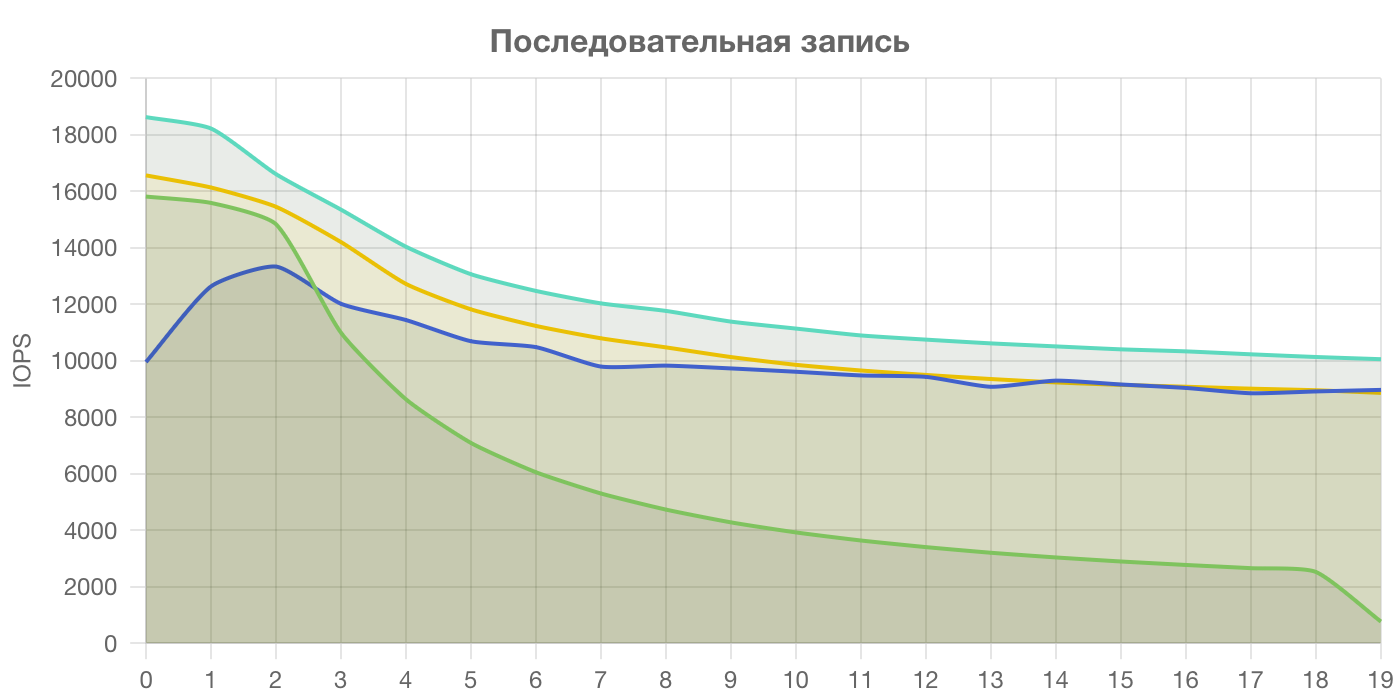

Source data for this figure (header and first rows):
storejet_iops, apacer_iops, seagate_iops, wd_rpi3_iops
16565, 15815, 9965, 18628
16135, 15589, 12637, 18222
15452, 14830, 13335, 16607
14201, 10989, 12018, 15350
12721, 8633, 11442, 14038
11821, 7090, 10693, 13065
11235, 6053, 10483, 12474
10797, 5301, 9796, 12033
10475, 4731, 9829, 11766
10133, 4279, 9730, 11388
9858, 3923, 9612, 11141
9657, 3637, 9482, 10898
9500, 3403, 9431, 10750
9355, 3203, 9081, 10617
9235, 3037, 9297, 10510
9148, 2894, 9162, 10406
9082, 2771, 9039, 10334
9014, 2657, 8851, 10230
8958, 2525, 8915, 10135
8865, 773, 8970, 10057
